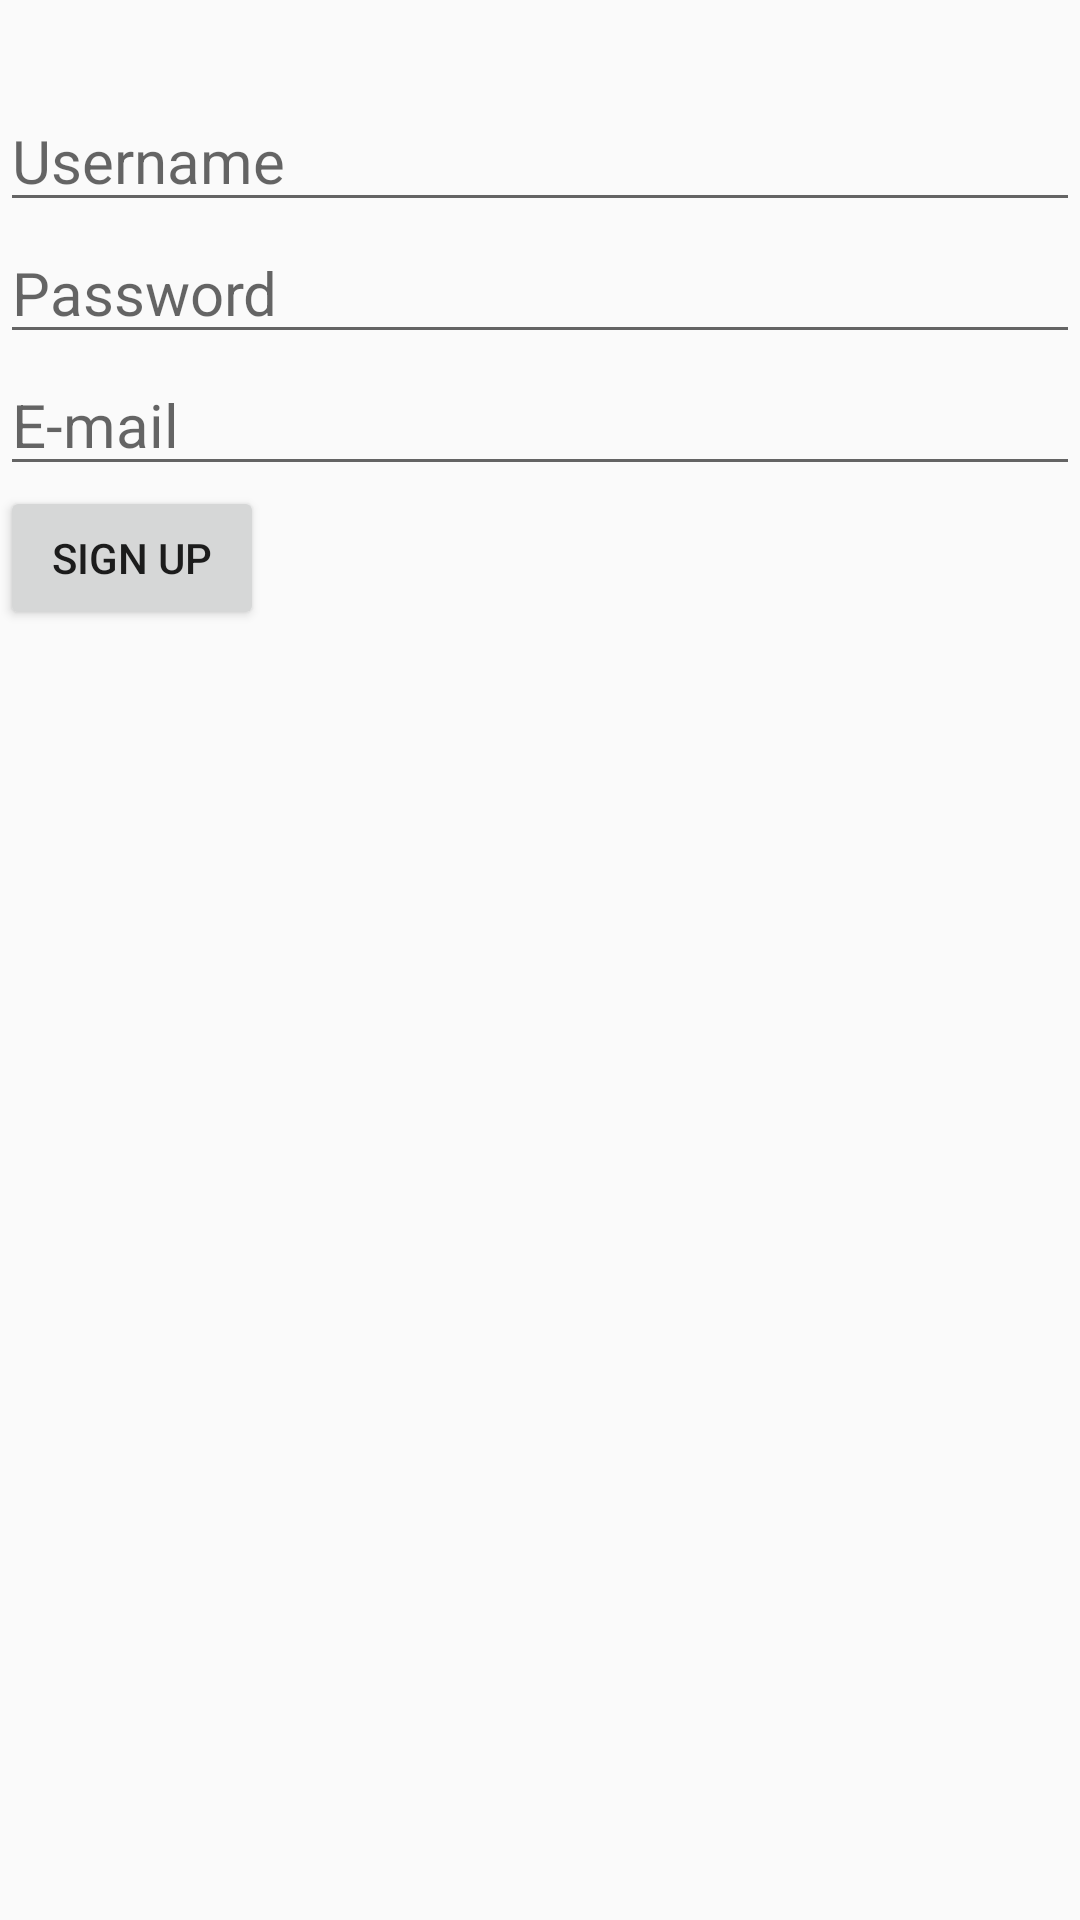

Android layout source for this screen:
<!-- AndroidManifest.xml: application theme AppTheme -->
<!-- res/layout/activity_sign_up_page.xml -->
<?xml version="1.0" encoding="utf-8"?>
<RelativeLayout xmlns:android="http://schemas.android.com/apk/res/android"
    xmlns:app="http://schemas.android.com/apk/res-auto"
    xmlns:tools="http://schemas.android.com/tools"
    android:layout_width="match_parent"
    android:layout_height="match_parent"
    android:layout_margin="40dp"
    tools:context="com.example.zhijia_jian.todolist.Login">


    <EditText
        android:layout_width="match_parent"
        android:layout_height="wrap_content"
        android:hint="Username"
        android:textSize="20dp"
        android:layout_marginTop="30dp"
        android:layout_below="@id/tv2"
        android:id="@+id/nameET" />

    <EditText
        android:id="@+id/passwordET"
        android:layout_width="match_parent"
        android:layout_height="wrap_content"
        android:layout_below="@+id/nameET"
        android:layout_centerHorizontal="true"
        android:ems="10"
        android:textSize="20dp"
        android:hint="Password"
        android:inputType="textPassword" />

    <EditText
        android:id="@+id/emailET"
        android:layout_width="match_parent"
        android:layout_height="wrap_content"
        android:layout_alignParentLeft="true"
        android:layout_alignParentStart="true"
        android:layout_below="@+id/passwordET"
        android:ems="10"
        android:textSize="20dp"
        android:hint="E-mail"
        android:inputType="textEmailAddress" />


    <Button
        android:id="@+id/signupButton"
        android:layout_width="wrap_content"
        android:layout_height="wrap_content"
        android:layout_marginEnd="18dp"
        android:layout_marginRight="18dp"
        android:layout_below="@id/emailET"
        android:layout_gravity="right"
        android:text="Sign Up" />




</RelativeLayout>
<!-- resources referenced by this layout -->
<resources>
  <style name="AppTheme" parent="Theme.AppCompat.Light.DarkActionBar">
          
          <item name="colorPrimary">@color/colorPrimary</item>
          <item name="colorPrimaryDark">@color/colorPrimaryDark</item>
          <item name="colorAccent">@color/colorAccent</item>
          <item name="actionBarStyle">@style/Theme.MyApp.ActionBar</item>
  
      </style>
  <color name="colorPrimary">#2e394b</color>
  <color name="colorPrimaryDark">#2e394b</color>
  <color name="colorAccent">#587d93</color>
  <style name="Theme.MyApp.ActionBar" parent="style/Widget.AppCompat.Light.ActionBar.Solid.Inverse">
          
          
          
          <item name="elevation">0dp</item>
      </style>
</resources>
